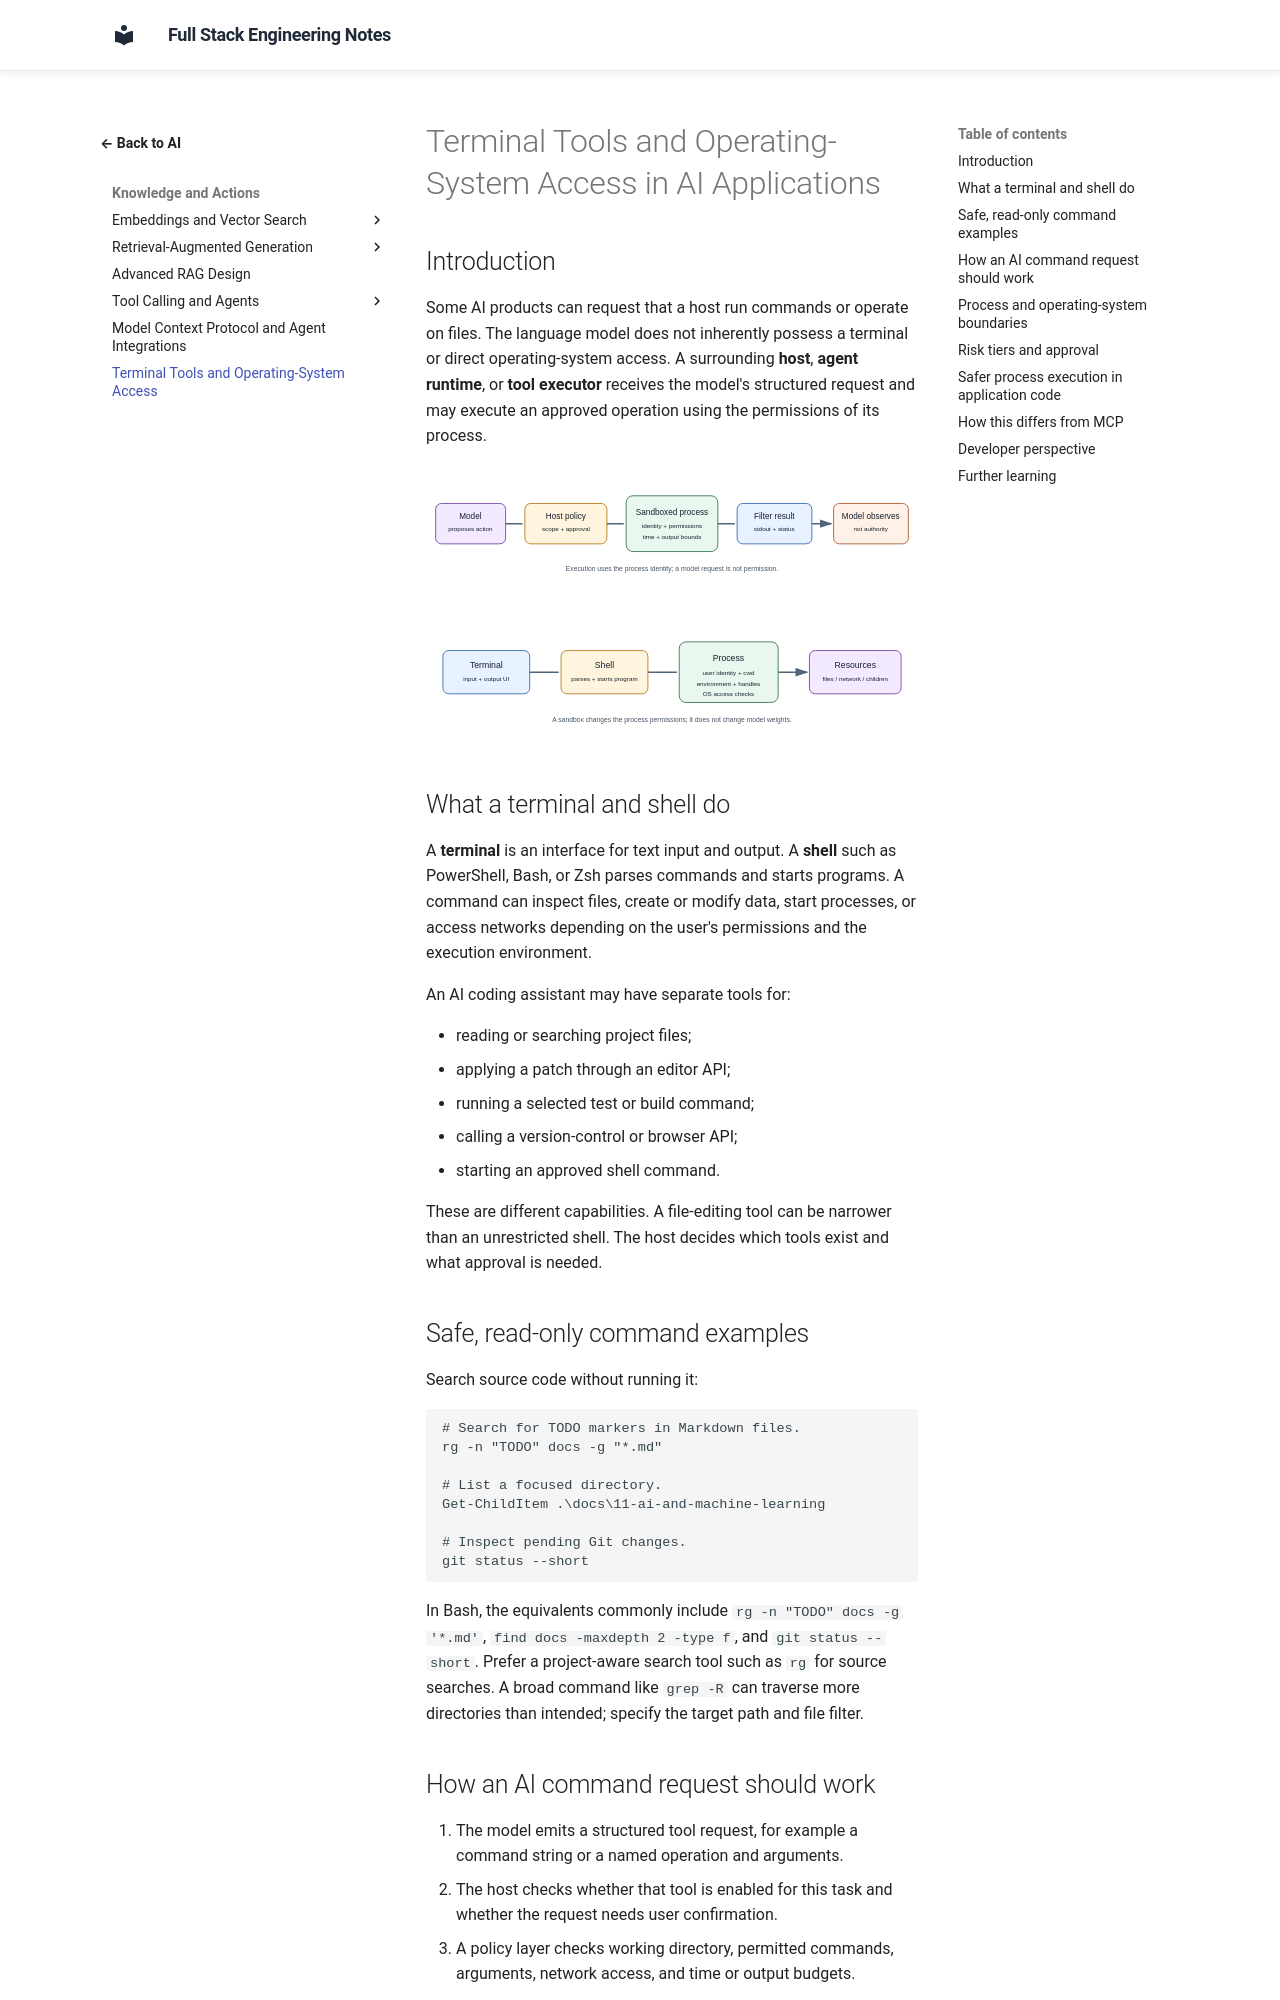

repository: murthy-satti/fullstack-notes · page: 06-ai-and-machine-learning/terminal-tools-and-os-operations/index.html · generator: mkdocs

# Terminal Tools and Operating-System Access in AI Applications

## Introduction

Some AI products can request that a host run commands or operate on files.
The language model does not inherently possess a terminal or direct
operating-system access. A surrounding **host**, **agent runtime**, or
**tool executor** receives the model's structured request and may execute
an approved operation using the permissions of its process.

![A model proposes an operation, while the host applies policy, approval, sandboxing, execution, and result filtering before returning output.](ai-terminal-execution-boundary.svg)

![A terminal command becomes a process with inherited identity, working directory, environment, filesystem access, and possible child processes.](terminal-process-boundary.svg)

## What a terminal and shell do

A **terminal** is an interface for text input and output. A **shell** such
as PowerShell, Bash, or Zsh parses commands and starts programs. A command
can inspect files, create or modify data, start processes, or access
networks depending on the user's permissions and the execution environment.

An AI coding assistant may have separate tools for:

- reading or searching project files;
- applying a patch through an editor API;
- running a selected test or build command;
- calling a version-control or browser API;
- starting an approved shell command.

These are different capabilities. A file-editing tool can be narrower than
an unrestricted shell. The host decides which tools exist and what approval
is needed.

## Safe, read-only command examples

Search source code without running it:

```text
# Search for TODO markers in Markdown files.
rg -n "TODO" docs -g "*.md"

# List a focused directory.
Get-ChildItem .\docs\11-ai-and-machine-learning

# Inspect pending Git changes.
git status --short
```

In Bash, the equivalents commonly include `rg -n "TODO" docs -g '*.md'`,
`find docs -maxdepth 2 -type f`, and `git status --short`. Prefer a
project-aware search tool such as `rg` for source searches. A broad command
like `grep -R` can traverse more directories than intended; specify the
target path and file filter.

## How an AI command request should work

1. The model emits a structured tool request, for example a command string
   or a named operation and arguments.
2. The host checks whether that tool is enabled for this task and whether
   the request needs user confirmation.
3. A policy layer checks working directory, permitted commands, arguments,
   network access, and time or output budgets.
4. The operating system starts a process under an identity with specific
   filesystem, process, and network permissions.
5. The host captures standard output, standard error, and exit status; it
   truncates or filters output before returning it to the model.
6. The model can interpret the result, but the host must verify subsequent
   actions independently.
